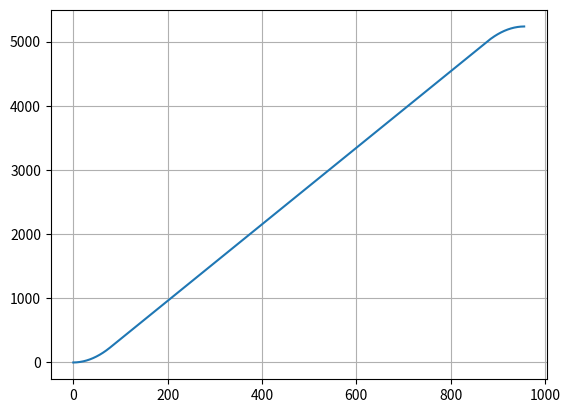

Here is the Python script that generated this plot:
import numpy as np
from matplotlib import pyplot as pl

 
i1 = 0    # start setpoint (bits)
i2 = 5242 # end setpoint (bits)
R = 52428  # ramp rate bits/s  
fs = 10000 # DAC update rate

 
a = 0.1              # fraction of total ramp used by beginning and end curved parts
D = np.abs(i2-i1)/R  # ramp duration (s)
D0 = (1-2*a)*D       # of pts of linear part of ramp
D1 = a*D0            # of pts of curved part of ramp

L = int(D0*fs)       # number of points in linear part of ramp
M = int(D1*fs)       # of points in beginning and end curved parts of ramp

 
Y = np.zeros(L+2*M)

 
print("i1 = %3.5f" % i1)
print("i2 = %3.5f" % i2)
print("ramp rate     = %3.2f bits/s" % R)
print("linear part   = %3.2f s" % D0)
print("curved part   = %3.2f s" % D1)
print("ramp duration = %3.2f s" % D)
print("linear numpts = %3.2f " % L)
print("curved numpts = %3.2f " % M) 
print("Total numpts  = %3.2f" % (L+2*M))


sp0 = i1
dy = (i2-i1)/L/(1+a)
print("dy = %f" % dy)

 
i=0
while i < L+2*M:
    if i < M:
       dy0 = dy*float(i/M)
       sp1 = sp0 + dy0
       sp0 = sp1
       print("i = %d, dy = %f  sp1 = %f" % (i, dy0,sp1)) 
       Y[i] = sp1   

    if i >= M and i < L+M:
       sp1 = sp0 + dy
       sp0 = sp1
       print("i = %d, dy = %f  sp1 = %f" % (i, dy,sp1)) 
       Y[i] = sp1

    if i >= L+M:
       dy0 = dy*float((L+M+M-i)/M)
       sp1 = sp0 + dy0
       sp0 = sp1
       print("i = %d, dy = %f  sp1 = %f" % (i, dy0,sp1)) 
       Y[i] = sp1
       
  
    i+=1  

 
#print(Y[M])   
pl.plot(Y)
pl.grid(True)
pl.show()
